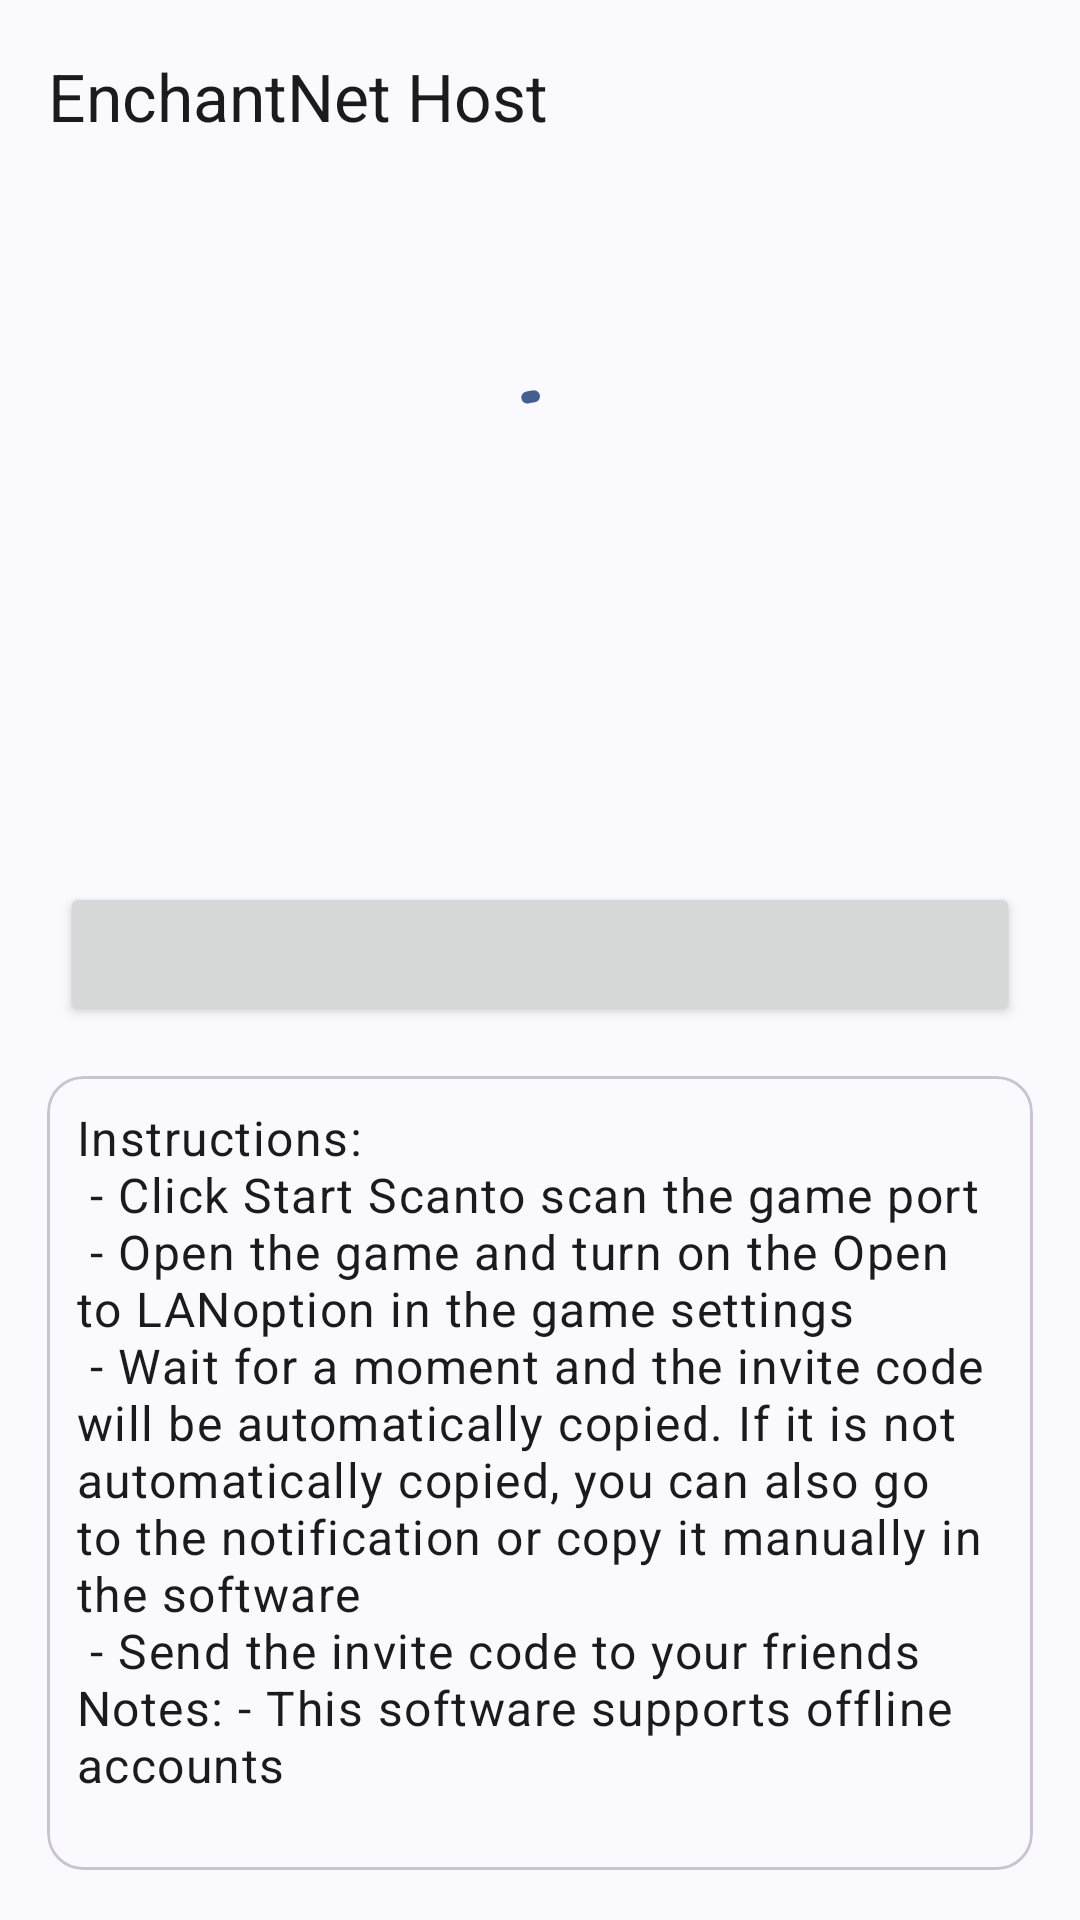

Here is an Android app screen rendered from its layout file. Give the layout XML and the strings, colors and styles it references.
<!-- AndroidManifest.xml: application theme Theme.EnchantNet -->
<!-- res/layout/activity_host.xml -->
<?xml version="1.0" encoding="utf-8"?>
<androidx.coordinatorlayout.widget.CoordinatorLayout
    xmlns:android="http://schemas.android.com/apk/res/android"
    xmlns:app="http://schemas.android.com/apk/res-auto"
    android:id="@+id/root"
    android:layout_width="match_parent"
    android:layout_height="match_parent">

    <com.google.android.material.appbar.AppBarLayout
        android:layout_width="match_parent"
        android:layout_height="wrap_content"
        android:fitsSystemWindows="true"
        app:liftOnScroll="true">

        <com.google.android.material.appbar.MaterialToolbar
            android:id="@+id/bar"
            android:layout_width="match_parent"
            android:layout_height="wrap_content"
            app:layout_collapseMode="pin"
            app:title="@string/bar_host" />

    </com.google.android.material.appbar.AppBarLayout>

    <androidx.constraintlayout.widget.ConstraintLayout
        android:id="@+id/container"
        android:layout_width="match_parent"
        android:layout_height="match_parent"
        android:padding="10dp"
        app:layout_behavior="@string/appbar_scrolling_view_behavior">

        <androidx.constraintlayout.widget.Guideline
            android:id="@+id/guide60"
            android:orientation="horizontal"
            app:layout_constraintGuide_percent="0.5"
            android:layout_width="wrap_content"
            android:layout_height="wrap_content" />

        <androidx.constraintlayout.widget.ConstraintLayout
            android:id="@+id/regionA"
            android:layout_width="0dp"
            android:layout_height="0dp"
            android:padding="10dp"
            app:layout_constraintTop_toTopOf="parent"
            app:layout_constraintBottom_toTopOf="@id/guide60"
            app:layout_constraintStart_toStartOf="parent"
            app:layout_constraintEnd_toEndOf="parent">

            <com.google.android.material.progressindicator.CircularProgressIndicator
                android:id="@+id/host_progress"
                android:layout_width="wrap_content"
                android:layout_height="wrap_content"
                android:indeterminate="true"
                app:layout_constraintVertical_bias="0.2"
                app:layout_constraintTop_toTopOf="parent"
                app:layout_constraintBottom_toBottomOf="parent"
                app:layout_constraintStart_toStartOf="parent"
                app:layout_constraintEnd_toEndOf="parent" />

            <ImageView
                android:id="@+id/host_state_image"
                android:layout_width="50dp"
                android:layout_height="50dp"
                android:importantForAccessibility="no"
                app:layout_constraintVertical_bias="0.2"
                app:layout_constraintTop_toTopOf="parent"
                app:layout_constraintBottom_toBottomOf="parent"
                app:layout_constraintStart_toStartOf="parent"
                app:layout_constraintEnd_toEndOf="parent" />

            <TextView
                android:id="@+id/host_state_text"
                android:layout_width="match_parent"
                android:layout_height="0dp"
                android:layout_marginTop="20dp"
                android:layout_marginBottom="20dp"
                android:gravity="center"
                android:maxLines="2"
                android:textSize="16sp"
                android:ellipsize="marquee"
                android:marqueeRepeatLimit="marquee_forever"
                android:scrollHorizontally="true"
                app:layout_constraintTop_toBottomOf="@+id/host_state_image"
                app:layout_constraintBottom_toTopOf="@+id/host_btn_copy" />

            <Button
                android:id="@+id/host_btn_copy"
                android:layout_width="match_parent"
                android:layout_height="wrap_content"
                android:layout_marginBottom="10dp"
                android:text="@string/host_btn_copy"
                android:visibility="invisible"
                app:layout_constraintBottom_toTopOf="@+id/host_btn_switch" />

            <Button
                android:id="@+id/host_btn_switch"
                android:layout_width="match_parent"
                android:layout_height="wrap_content"
                app:layout_constraintBottom_toBottomOf="parent" />

        </androidx.constraintlayout.widget.ConstraintLayout>

        <com.google.android.material.card.MaterialCardView
            android:id="@+id/regionB"
            android:layout_width="0dp"
            android:layout_height="0dp"
            android:foreground="?attr/selectableItemBackground"
            app:cardUseCompatPadding="true"
            app:layout_constraintTop_toBottomOf="@id/guide60"
            app:layout_constraintBottom_toBottomOf="parent"
            app:layout_constraintStart_toStartOf="parent"
            app:layout_constraintEnd_toEndOf="parent">

            <androidx.core.widget.NestedScrollView
                android:layout_width="match_parent"
                android:layout_height="match_parent">

                <TextView
                    android:padding="10dp"
                    android:layout_width="match_parent"
                    android:layout_height="wrap_content"
                    android:text="@string/host_tutorial_text"
                    android:textAppearance="@style/TextAppearance.Material3.BodyLarge" />

            </androidx.core.widget.NestedScrollView>

        </com.google.android.material.card.MaterialCardView>

    </androidx.constraintlayout.widget.ConstraintLayout>

</androidx.coordinatorlayout.widget.CoordinatorLayout>
<!-- resources referenced by this layout -->
<resources>
  <string name="bar_host">EnchantNet Host</string>
  <string name="host_btn_copy">Copy Invite Code</string>
  <string name="host_tutorial_text">Instructions:\n - Click "Start Scan" to scan the game port\n - Open the game and turn on the "Open to LAN" option in the game settings\n - Wait for a moment and the invite code will be automatically copied. If it is not automatically copied, you can also go to the notification or copy it manually in the software\n - Send the invite code to your friends\nNotes: - This software supports offline accounts</string>
  <style name="Theme.EnchantNet" parent="Theme.Material3.DynamicColors.DayNight.NoActionBar" />
</resources>
